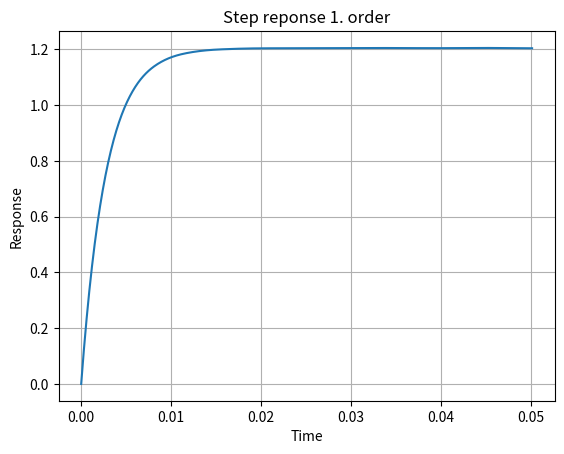

Here is the Python script that generated this plot:
import numpy as np
import matplotlib.pyplot as plt
from scipy.integrate import solve_ivp


def lr_circuit(t, y):
    r = 0.83
    l = 2.31e-3
    vin = 1
    A = -r/l
    B = 1./l
    return A * y + B * vin


def main():
    # Parameters for simulation
    Vin = 12
    R = 0.83
    L = 2.31e-3

    # call the function of LR circuit
    t0 = 0.
    tf = 0.05
    ts = 1e-4
    t_span = np.arange(t0, tf + ts, ts)
    sol = solve_ivp(lr_circuit, [0., 0.1], [0.], t_eval=t_span)

    plt.plot(sol.t, sol.y[0])
    plt.xlabel('Time')
    plt.ylabel('Response')
    plt.title('Step reponse 1. order')
    plt.grid()
    plt.show()


if __name__ == '__main__':
    main()

